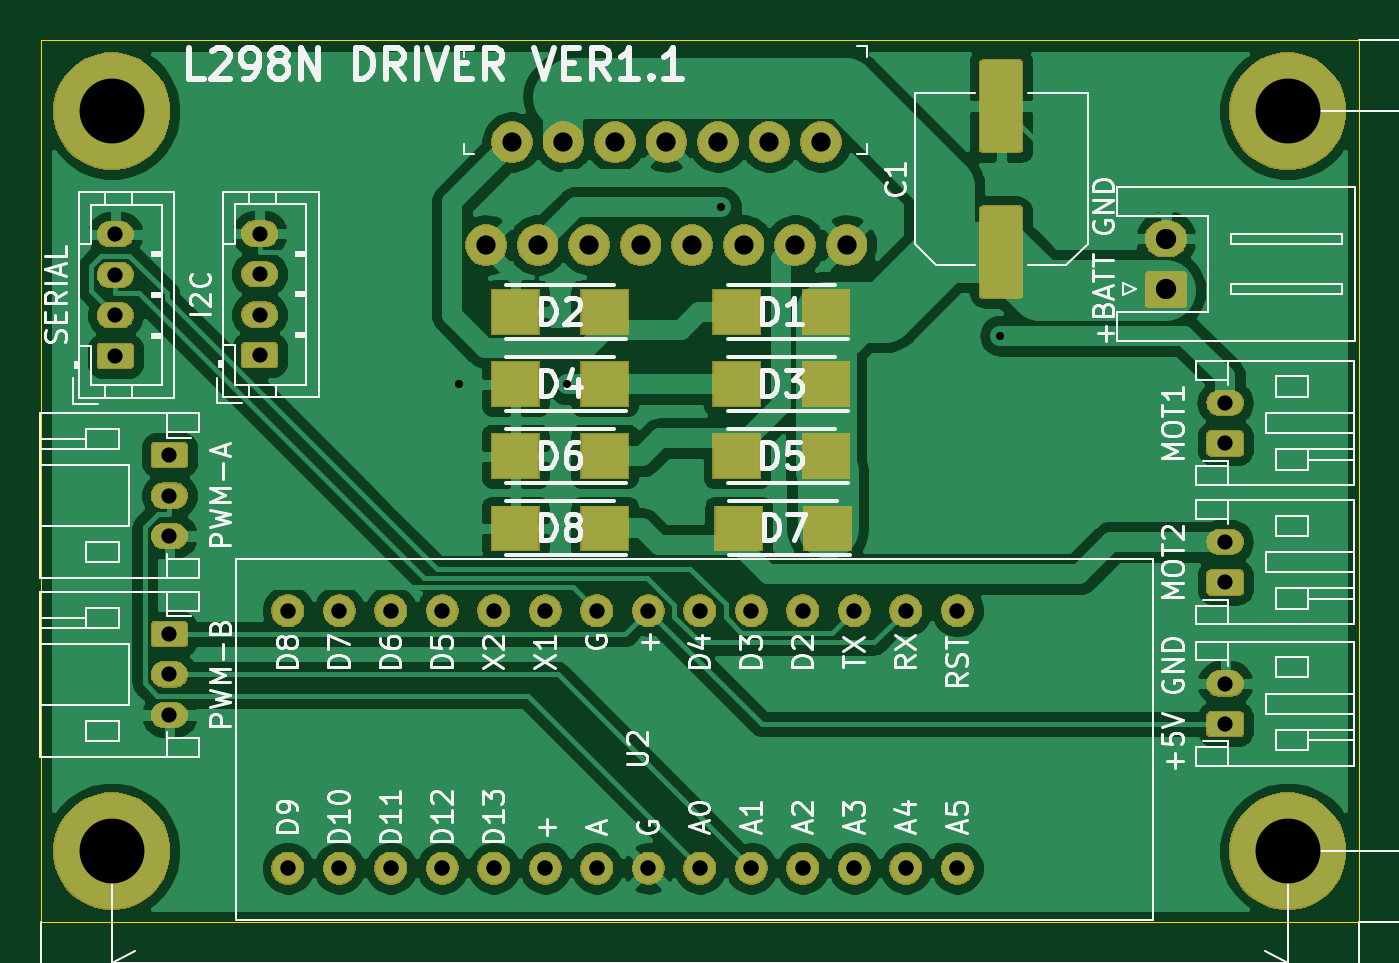
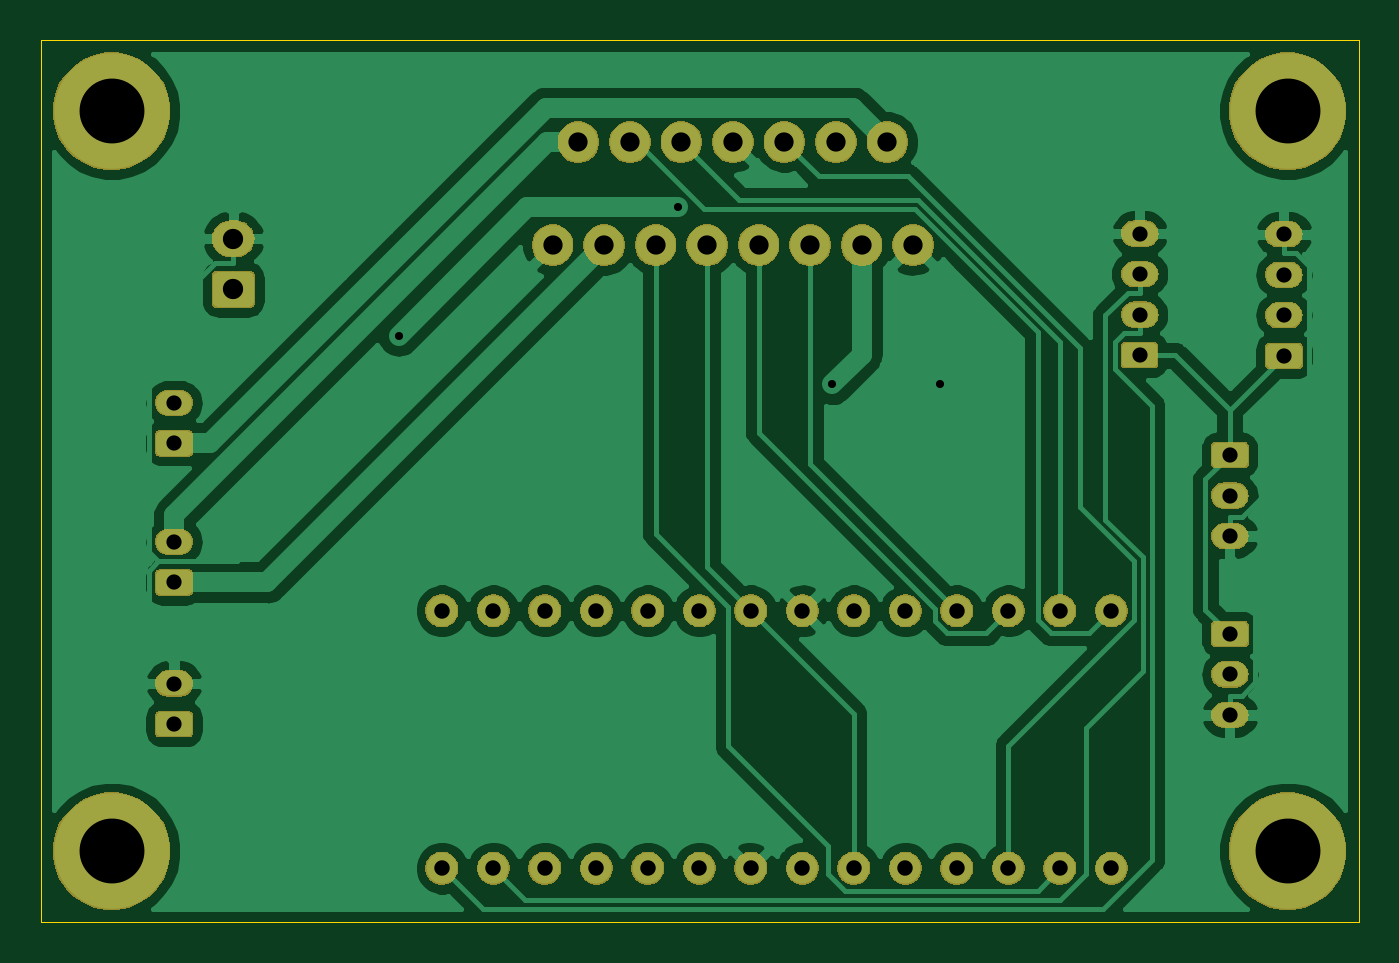
Circuit board: 11 layer files. Board 65.0 x 43.5 mm.
- bottom_copper: L298N_DRIVER-B_Cu.gbr (93554 bytes)
- bottom_mask: L298N_DRIVER-B_Mask.gbr (70958 bytes)
- paste: L298N_DRIVER-B_Paste.gbr (494 bytes)
- bottom_silk: L298N_DRIVER-B_SilkS.gbr (495 bytes)
- outline: L298N_DRIVER-Edge_Cuts.gbr (685 bytes)
- top_copper: L298N_DRIVER-F_Cu.gbr (123803 bytes)
- top_mask: L298N_DRIVER-F_Mask.gbr (75528 bytes)
- paste: L298N_DRIVER-F_Paste.gbr (4565 bytes)
- top_silk: L298N_DRIVER-F_SilkS.gbr (62114 bytes)
- drill: L298N_DRIVER-NPTH.drl (270 bytes)
- drill: L298N_DRIVER-PTH.drl (1314 bytes)

=== bottom_copper: L298N_DRIVER-B_Cu.gbr (93554 bytes, source omitted) ===
=== bottom_mask: L298N_DRIVER-B_Mask.gbr (70958 bytes, source omitted) ===
=== paste: L298N_DRIVER-B_Paste.gbr ===
G04 #@! TF.GenerationSoftware,KiCad,Pcbnew,(5.1.2)-1*
G04 #@! TF.CreationDate,2020-03-30T00:08:58+09:00*
G04 #@! TF.ProjectId,L298N_DRIVER,4c323938-4e5f-4445-9249-5645522e6b69,rev?*
G04 #@! TF.SameCoordinates,Original*
G04 #@! TF.FileFunction,Paste,Bot*
G04 #@! TF.FilePolarity,Positive*
%FSLAX46Y46*%
G04 Gerber Fmt 4.6, Leading zero omitted, Abs format (unit mm)*
G04 Created by KiCad (PCBNEW (5.1.2)-1) date 2020-03-30 00:08:58*
%MOMM*%
%LPD*%
G04 APERTURE LIST*
G04 APERTURE END LIST*
M02*

=== bottom_silk: L298N_DRIVER-B_SilkS.gbr ===
G04 #@! TF.GenerationSoftware,KiCad,Pcbnew,(5.1.2)-1*
G04 #@! TF.CreationDate,2020-03-30T00:08:58+09:00*
G04 #@! TF.ProjectId,L298N_DRIVER,4c323938-4e5f-4445-9249-5645522e6b69,rev?*
G04 #@! TF.SameCoordinates,Original*
G04 #@! TF.FileFunction,Legend,Bot*
G04 #@! TF.FilePolarity,Positive*
%FSLAX46Y46*%
G04 Gerber Fmt 4.6, Leading zero omitted, Abs format (unit mm)*
G04 Created by KiCad (PCBNEW (5.1.2)-1) date 2020-03-30 00:08:58*
%MOMM*%
%LPD*%
G04 APERTURE LIST*
G04 APERTURE END LIST*
M02*

=== outline: L298N_DRIVER-Edge_Cuts.gbr ===
G04 #@! TF.GenerationSoftware,KiCad,Pcbnew,(5.1.2)-1*
G04 #@! TF.CreationDate,2020-03-30T00:08:58+09:00*
G04 #@! TF.ProjectId,L298N_DRIVER,4c323938-4e5f-4445-9249-5645522e6b69,rev?*
G04 #@! TF.SameCoordinates,Original*
G04 #@! TF.FileFunction,Profile,NP*
%FSLAX46Y46*%
G04 Gerber Fmt 4.6, Leading zero omitted, Abs format (unit mm)*
G04 Created by KiCad (PCBNEW (5.1.2)-1) date 2020-03-30 00:08:58*
%MOMM*%
%LPD*%
G04 APERTURE LIST*
%ADD10C,0.050000*%
G04 APERTURE END LIST*
D10*
X184000000Y-44000000D02*
X184000000Y-87500000D01*
X119000000Y-44000000D02*
X119000000Y-87500000D01*
X184000000Y-44000000D02*
X119000000Y-44000000D01*
X184000000Y-87500000D02*
X119000000Y-87500000D01*
M02*

=== top_copper: L298N_DRIVER-F_Cu.gbr (123803 bytes, source omitted) ===
=== top_mask: L298N_DRIVER-F_Mask.gbr (75528 bytes, source omitted) ===
=== paste: L298N_DRIVER-F_Paste.gbr ===
G04 #@! TF.GenerationSoftware,KiCad,Pcbnew,(5.1.2)-1*
G04 #@! TF.CreationDate,2020-03-30T00:08:58+09:00*
G04 #@! TF.ProjectId,L298N_DRIVER,4c323938-4e5f-4445-9249-5645522e6b69,rev?*
G04 #@! TF.SameCoordinates,Original*
G04 #@! TF.FileFunction,Paste,Top*
G04 #@! TF.FilePolarity,Positive*
%FSLAX46Y46*%
G04 Gerber Fmt 4.6, Leading zero omitted, Abs format (unit mm)*
G04 Created by KiCad (PCBNEW (5.1.2)-1) date 2020-03-30 00:08:58*
%MOMM*%
%LPD*%
G04 APERTURE LIST*
%ADD10R,2.300000X2.150000*%
%ADD11C,0.100000*%
%ADD12C,2.100000*%
G04 APERTURE END LIST*
D10*
X142412000Y-68072000D03*
X146812000Y-68072000D03*
X153416000Y-68072000D03*
X157816000Y-68072000D03*
X142412000Y-64516000D03*
X146812000Y-64516000D03*
X153334000Y-64516000D03*
X157734000Y-64516000D03*
X142412000Y-60960000D03*
X146812000Y-60960000D03*
X153334000Y-60960000D03*
X157734000Y-60960000D03*
X142412000Y-57404000D03*
X146812000Y-57404000D03*
X153334000Y-57404000D03*
X157734000Y-57404000D03*
D11*
G36*
X167194504Y-44995204D02*
G01*
X167218773Y-44998804D01*
X167242571Y-45004765D01*
X167265671Y-45013030D01*
X167287849Y-45023520D01*
X167308893Y-45036133D01*
X167328598Y-45050747D01*
X167346777Y-45067223D01*
X167363253Y-45085402D01*
X167377867Y-45105107D01*
X167390480Y-45126151D01*
X167400970Y-45148329D01*
X167409235Y-45171429D01*
X167415196Y-45195227D01*
X167418796Y-45219496D01*
X167420000Y-45244000D01*
X167420000Y-49244000D01*
X167418796Y-49268504D01*
X167415196Y-49292773D01*
X167409235Y-49316571D01*
X167400970Y-49339671D01*
X167390480Y-49361849D01*
X167377867Y-49382893D01*
X167363253Y-49402598D01*
X167346777Y-49420777D01*
X167328598Y-49437253D01*
X167308893Y-49451867D01*
X167287849Y-49464480D01*
X167265671Y-49474970D01*
X167242571Y-49483235D01*
X167218773Y-49489196D01*
X167194504Y-49492796D01*
X167170000Y-49494000D01*
X165570000Y-49494000D01*
X165545496Y-49492796D01*
X165521227Y-49489196D01*
X165497429Y-49483235D01*
X165474329Y-49474970D01*
X165452151Y-49464480D01*
X165431107Y-49451867D01*
X165411402Y-49437253D01*
X165393223Y-49420777D01*
X165376747Y-49402598D01*
X165362133Y-49382893D01*
X165349520Y-49361849D01*
X165339030Y-49339671D01*
X165330765Y-49316571D01*
X165324804Y-49292773D01*
X165321204Y-49268504D01*
X165320000Y-49244000D01*
X165320000Y-45244000D01*
X165321204Y-45219496D01*
X165324804Y-45195227D01*
X165330765Y-45171429D01*
X165339030Y-45148329D01*
X165349520Y-45126151D01*
X165362133Y-45105107D01*
X165376747Y-45085402D01*
X165393223Y-45067223D01*
X165411402Y-45050747D01*
X165431107Y-45036133D01*
X165452151Y-45023520D01*
X165474329Y-45013030D01*
X165497429Y-45004765D01*
X165521227Y-44998804D01*
X165545496Y-44995204D01*
X165570000Y-44994000D01*
X167170000Y-44994000D01*
X167194504Y-44995204D01*
X167194504Y-44995204D01*
G37*
D12*
X166370000Y-47244000D03*
D11*
G36*
X167194504Y-52195204D02*
G01*
X167218773Y-52198804D01*
X167242571Y-52204765D01*
X167265671Y-52213030D01*
X167287849Y-52223520D01*
X167308893Y-52236133D01*
X167328598Y-52250747D01*
X167346777Y-52267223D01*
X167363253Y-52285402D01*
X167377867Y-52305107D01*
X167390480Y-52326151D01*
X167400970Y-52348329D01*
X167409235Y-52371429D01*
X167415196Y-52395227D01*
X167418796Y-52419496D01*
X167420000Y-52444000D01*
X167420000Y-56444000D01*
X167418796Y-56468504D01*
X167415196Y-56492773D01*
X167409235Y-56516571D01*
X167400970Y-56539671D01*
X167390480Y-56561849D01*
X167377867Y-56582893D01*
X167363253Y-56602598D01*
X167346777Y-56620777D01*
X167328598Y-56637253D01*
X167308893Y-56651867D01*
X167287849Y-56664480D01*
X167265671Y-56674970D01*
X167242571Y-56683235D01*
X167218773Y-56689196D01*
X167194504Y-56692796D01*
X167170000Y-56694000D01*
X165570000Y-56694000D01*
X165545496Y-56692796D01*
X165521227Y-56689196D01*
X165497429Y-56683235D01*
X165474329Y-56674970D01*
X165452151Y-56664480D01*
X165431107Y-56651867D01*
X165411402Y-56637253D01*
X165393223Y-56620777D01*
X165376747Y-56602598D01*
X165362133Y-56582893D01*
X165349520Y-56561849D01*
X165339030Y-56539671D01*
X165330765Y-56516571D01*
X165324804Y-56492773D01*
X165321204Y-56468504D01*
X165320000Y-56444000D01*
X165320000Y-52444000D01*
X165321204Y-52419496D01*
X165324804Y-52395227D01*
X165330765Y-52371429D01*
X165339030Y-52348329D01*
X165349520Y-52326151D01*
X165362133Y-52305107D01*
X165376747Y-52285402D01*
X165393223Y-52267223D01*
X165411402Y-52250747D01*
X165431107Y-52236133D01*
X165452151Y-52223520D01*
X165474329Y-52213030D01*
X165497429Y-52204765D01*
X165521227Y-52198804D01*
X165545496Y-52195204D01*
X165570000Y-52194000D01*
X167170000Y-52194000D01*
X167194504Y-52195204D01*
X167194504Y-52195204D01*
G37*
D12*
X166370000Y-54444000D03*
M02*

=== top_silk: L298N_DRIVER-F_SilkS.gbr (62114 bytes, source omitted) ===
=== drill: L298N_DRIVER-NPTH.drl ===
M48
; DRILL file {KiCad (5.1.2)-1} date 2020/03/30 0:09:01
; FORMAT={-:-/ absolute / inch / decimal}
; #@! TF.CreationDate,2020-03-30T00:09:01+09:00
; #@! TF.GenerationSoftware,Kicad,Pcbnew,(5.1.2)-1
; #@! TF.FileFunction,NonPlated,1,2,NPTH
FMAT,2
INCH
%
G90
G05
T0
M30

=== drill: L298N_DRIVER-PTH.drl ===
M48
; DRILL file {KiCad (5.1.2)-1} date 2020/03/30 0:09:01
; FORMAT={-:-/ absolute / inch / decimal}
; #@! TF.CreationDate,2020-03-30T00:09:01+09:00
; #@! TF.GenerationSoftware,Kicad,Pcbnew,(5.1.2)-1
; #@! TF.FileFunction,Plated,1,2,PTH
FMAT,2
INCH
T1C0.0157
T2C0.0295
T3C0.0300
T4C0.0374
T5C0.0394
T6C0.1260
%
G90
G05
T1
X5.4969Y-2.4
X5.7072Y-2.4
X6.0062Y-2.0561
X6.5486Y-2.3059
T2
X4.83Y-2.1088
X4.83Y-2.1875
X4.83Y-2.2663
X4.83Y-2.345
X6.985Y-2.7063
X6.985Y-2.785
X6.985Y-2.4363
X6.985Y-2.515
X4.935Y-2.5375
X4.935Y-2.6163
X4.935Y-2.695
X4.935Y-2.885
X4.935Y-2.9637
X4.935Y-3.0425
X6.985Y-2.9813
X6.985Y-3.06
X5.11Y-2.1075
X5.11Y-2.1863
X5.11Y-2.265
X5.11Y-2.3437
T3
X5.165Y-2.84
X5.165Y-3.34
X5.265Y-2.84
X5.265Y-3.34
X5.365Y-2.84
X5.365Y-3.34
X5.465Y-2.84
X5.465Y-3.34
X5.565Y-2.84
X5.565Y-3.34
X5.665Y-2.84
X5.665Y-3.34
X5.765Y-2.84
X5.765Y-3.34
X5.865Y-2.84
X5.865Y-3.34
X5.965Y-2.84
X5.965Y-3.34
X6.065Y-2.84
X6.065Y-3.34
X6.165Y-2.84
X6.165Y-3.34
X6.265Y-2.84
X6.265Y-3.34
X6.365Y-2.84
X6.365Y-3.34
X6.465Y-2.84
X6.465Y-3.34
T4
X5.55Y-2.13
X5.6Y-1.93
X5.65Y-2.13
X5.7Y-1.93
X5.75Y-2.13
X5.8Y-1.93
X5.85Y-2.13
X5.9Y-1.93
X5.95Y-2.13
X6.0Y-1.93
X6.05Y-2.13
X6.1Y-1.93
X6.15Y-2.13
X6.2Y-1.93
X6.25Y-2.13
T5
X6.87Y-2.1176
X6.87Y-2.216
T6
X7.1063Y-3.3071
X4.8228Y-1.8701
X7.1063Y-1.8701
X4.8228Y-3.3071
T0
M30

